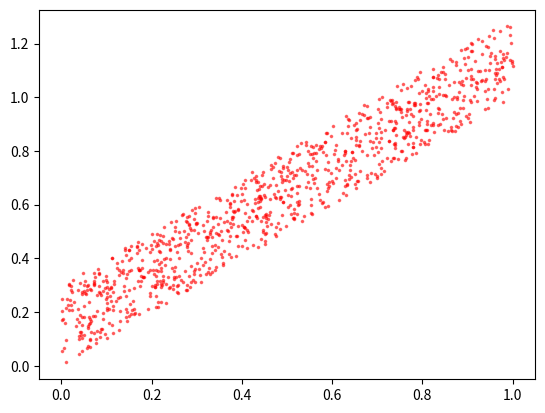

Generate this figure with matplotlib:
import numpy as np
import matplotlib.pyplot as plt

N = 1000
x = np.random.random(N)
y = x + np.random.random(N) * 0.3
plt.scatter(x, y, s=10, c='r', marker='.', alpha=0.5)
plt.show()
